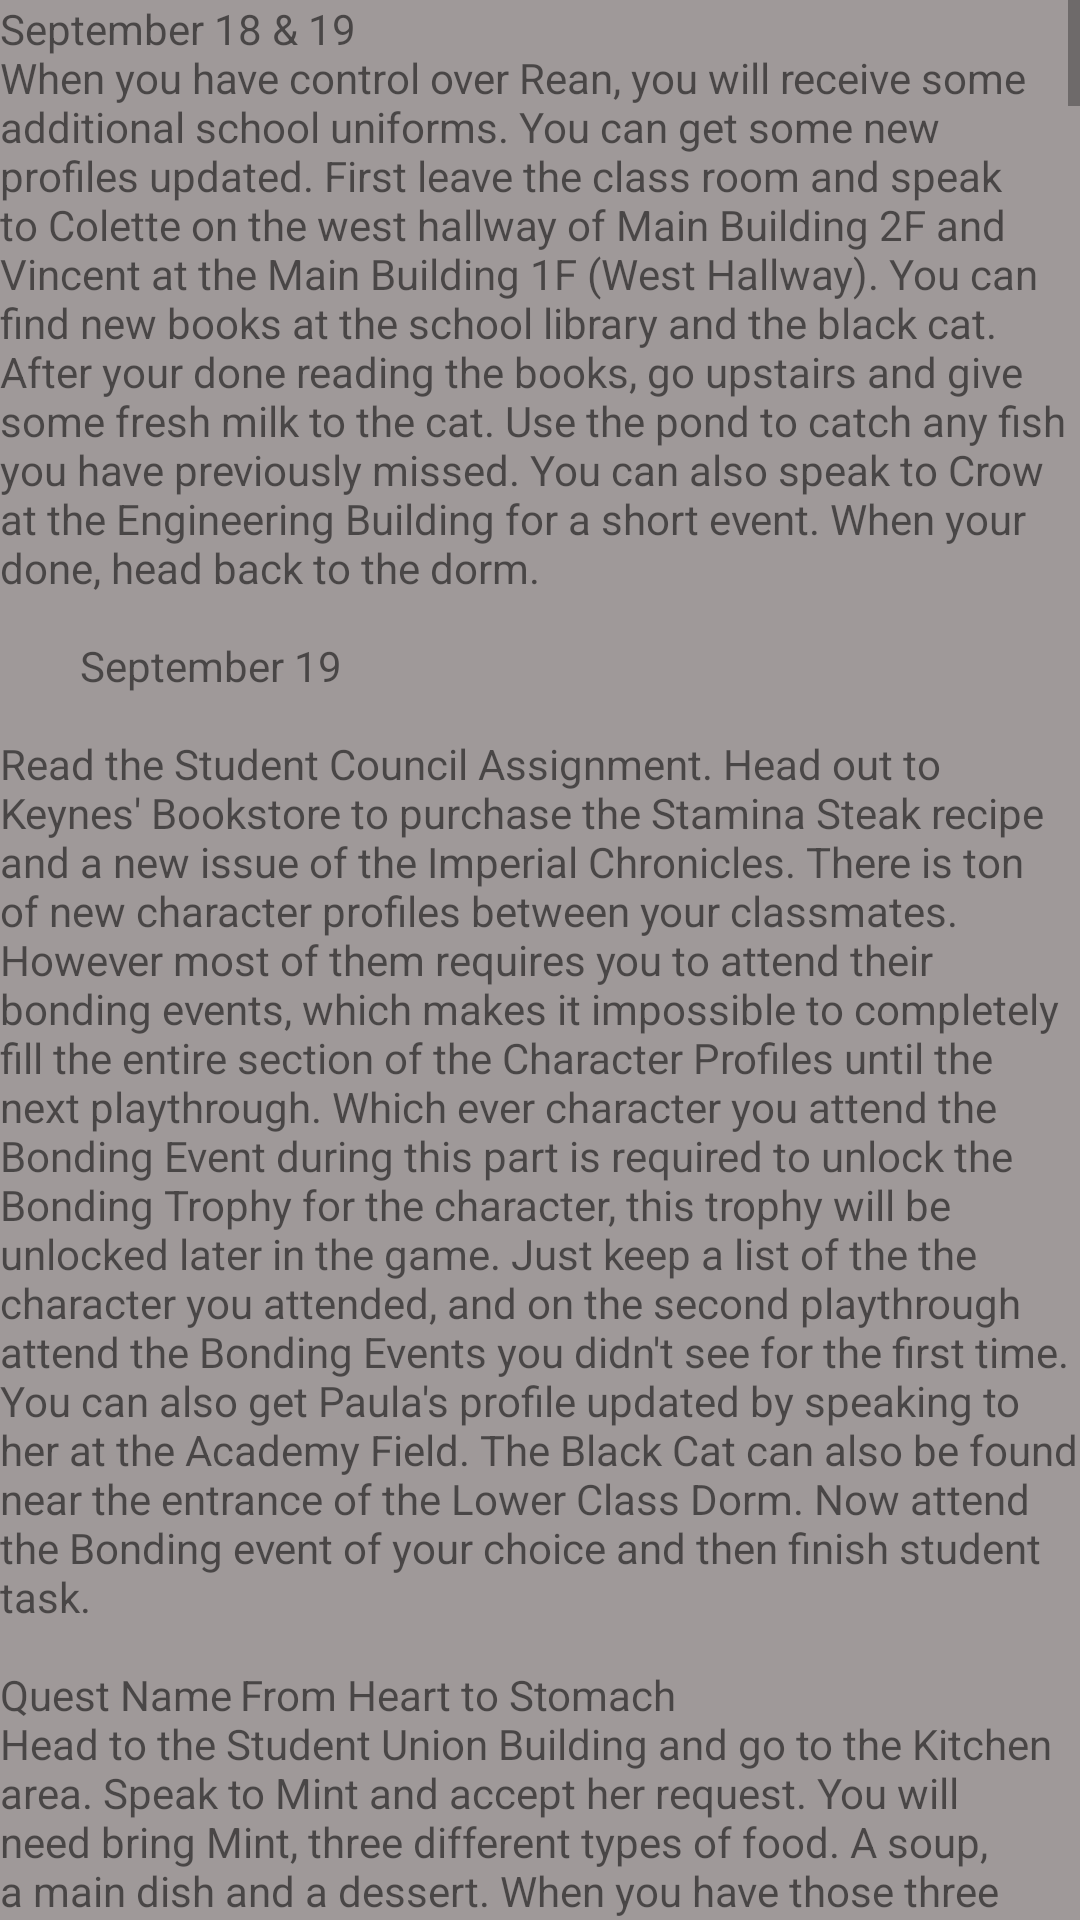

The Android layout XML behind this screen, and the referenced resources:
<!-- AndroidManifest.xml: application theme AppTheme -->
<!-- res/layout/activity_chapter6.xml -->
<?xml version="1.0" encoding="utf-8"?>
<androidx.constraintlayout.widget.ConstraintLayout xmlns:android="http://schemas.android.com/apk/res/android"
    xmlns:app="http://schemas.android.com/apk/res-auto"
    xmlns:tools="http://schemas.android.com/tools"
    android:layout_width="match_parent"
    android:layout_height="match_parent"
    tools:context=".Chapters">

    <LinearLayout
        android:layout_width="match_parent"
        android:layout_height="match_parent"
        android:background="#9F9999"
        android:orientation="horizontal">

        <ScrollView
            android:layout_width="match_parent"
            android:layout_height="match_parent">

            <LinearLayout
                android:layout_width="match_parent"
                android:layout_height="wrap_content"
                android:orientation="vertical">

                <TextView
                    android:id="@+id/chapter6"
                    android:layout_width="match_parent"
                    android:layout_height="match_parent"
                    android:text="@string/chapter6"></TextView>

                <ImageView
                    android:id="@+id/imageView28"
                    android:layout_width="match_parent"
                    android:layout_height="wrap_content"
                    app:srcCompat="@drawable/schoolhouse_floor6_area1" />

                <ImageView
                    android:id="@+id/imageView29"
                    android:layout_width="match_parent"
                    android:layout_height="wrap_content"
                    app:srcCompat="@drawable/schoolhouse_floor6_area2a" />

                <ImageView
                    android:id="@+id/imageView30"
                    android:layout_width="match_parent"
                    android:layout_height="wrap_content"
                    app:srcCompat="@drawable/schoolhouse_floor6_area2b" />

                <TextView
                    android:id="@+id/chapter6Part2"
                    android:layout_width="match_parent"
                    android:layout_height="wrap_content"
                    android:text="@string/chapter66" />

                <ImageView
                    android:id="@+id/imageView31"
                    android:layout_width="match_parent"
                    android:layout_height="wrap_content"
                    app:srcCompat="@drawable/spina_byroad" />

                <TextView
                    android:id="@+id/chapter6Part3"
                    android:layout_width="match_parent"
                    android:layout_height="wrap_content"
                    android:text="@string/chapter666" />

                <ImageView
                    android:id="@+id/imageView32"
                    android:layout_width="match_parent"
                    android:layout_height="wrap_content"
                    app:srcCompat="@drawable/sachsen_mountain" />

                <ImageView
                    android:id="@+id/imageView33"
                    android:layout_width="match_parent"
                    android:layout_height="wrap_content"
                    app:srcCompat="@drawable/sachsen_iron_mine_shaft3" />

                <TextView
                    android:id="@+id/chapter6Part4"
                    android:layout_width="match_parent"
                    android:layout_height="wrap_content"
                    android:text="@string/chapter6666" />

                <ImageView
                    android:id="@+id/imageView34"
                    android:layout_width="match_parent"
                    android:layout_height="wrap_content"
                    app:srcCompat="@drawable/nortia_highway" />

                <TextView
                    android:id="@+id/chapter6Part5"
                    android:layout_width="match_parent"
                    android:layout_height="wrap_content"
                    android:text="@string/chapter66666" />

                <ImageView
                    android:id="@+id/imageView35"
                    android:layout_width="match_parent"
                    android:layout_height="wrap_content"
                    app:srcCompat="@drawable/roer_underground_passage" />

                <TextView
                    android:id="@+id/chapter6Part6"
                    android:layout_width="match_parent"
                    android:layout_height="wrap_content"
                    android:text="@string/chapter666666" />

                <ImageView
                    android:id="@+id/imageView36"
                    android:layout_width="match_parent"
                    android:layout_height="wrap_content"
                    app:srcCompat="@drawable/sachsen_iron_mine_delivery_area" />

                <ImageView
                    android:id="@+id/imageView37"
                    android:layout_width="match_parent"
                    android:layout_height="wrap_content"
                    app:srcCompat="@drawable/sachsen_iron_mine_shaft3a" />

                <TextView
                    android:id="@+id/chapter6Part7"
                    android:layout_width="match_parent"
                    android:layout_height="wrap_content"
                    android:text="@string/chapter6666666" />

                <ImageView
                    android:id="@+id/imageView38"
                    android:layout_width="match_parent"
                    android:layout_height="wrap_content"
                    app:srcCompat="@drawable/sachsen_iron_mine_relay_area" />

                <TextView
                    android:id="@+id/chapter6Part8"
                    android:layout_width="match_parent"
                    android:layout_height="wrap_content"
                    android:text="@string/chapter66666666" />


            </LinearLayout>
        </ScrollView>

    </LinearLayout>
</androidx.constraintlayout.widget.ConstraintLayout>
<!-- resources referenced by this layout -->
<resources>
  <string name="chapter666">
          "Boss Rocky Croaker times 2
  
          This mini boss has a ton of HP, making the fight very long. The good thing is, this boss is extremely easy, you can delay it to a point it never gets a turn. You can easily inflict confuse, faint or burn on the boss making the fight a complete push over. If the boss attacks, it will use Stone Breath, this has a chance of petrify one of your allies.
  After you have defeated the boss, head back to Roer and report to the Provincial Army (Guard located at Roer 2F, east end)
  
  Client	Norita Provincial Army
  Reward	Sepith Mass x700, 4 AP
  Quest Name	Mining a Minor Metal
  Go to the Roer Institute of Technology (Roer 2F, West End) and speak to Researcher Ratto at the back corner. Leave town by heading to Sachsen Mountains (Southwest Exit). Now travel north into the second area of Sachsen Mountains. In here there is a fishing spot located by the waterfall of the northeast end. Then go to the entrance of the mines by taking the north center exit. Then run all the way down and go inside the mines. The chief miner will then give you the Mine Shaft Key. Take the northeast exit to go to the Mine Shaft. Head down to the bottom center of the Mine Shaft, you will face a boss. Defeat it and you will a piece of Linium. Return to Roer and give the Linium to Researcher Ratto at the Roer Institute of Technology.
  Sachsen Mountain"
      </string>
  <string name="chapter666666">
          "The Underground Passage is just a straight line, there is a treasure chest in the middle. Now running north until you reach Underground Passage 2. In this path there is three treasures which is located in between the paths. Just going north to reach to end, you will see a ladder, this will take you to Iron Mines - Shaft 3."
      </string>
  <string name="chapter6666666">
          "You will start at the southeast corner of the map. This is the same area from the Field Study, now head out and go in a counterclockwise direction to get to the exit on the northwest corner. This takes you to the Delivery Area. Now head to the south end, and take the stairs, it will take you to a monster chest. Return back to the center, and head north, you can find a treasure at the northwest corner. Then to get to the northeast end, you will find an Orbment Charging Station, heal up and as you go further, you will fight a mini boss. Defeat them and go north. Watch the event scene and Crow will leave your party. Go to the west corner to find a Confuse Quartz in a treasure chest and then take the northeast exit to the Relay Area."
      </string>
</resources>
